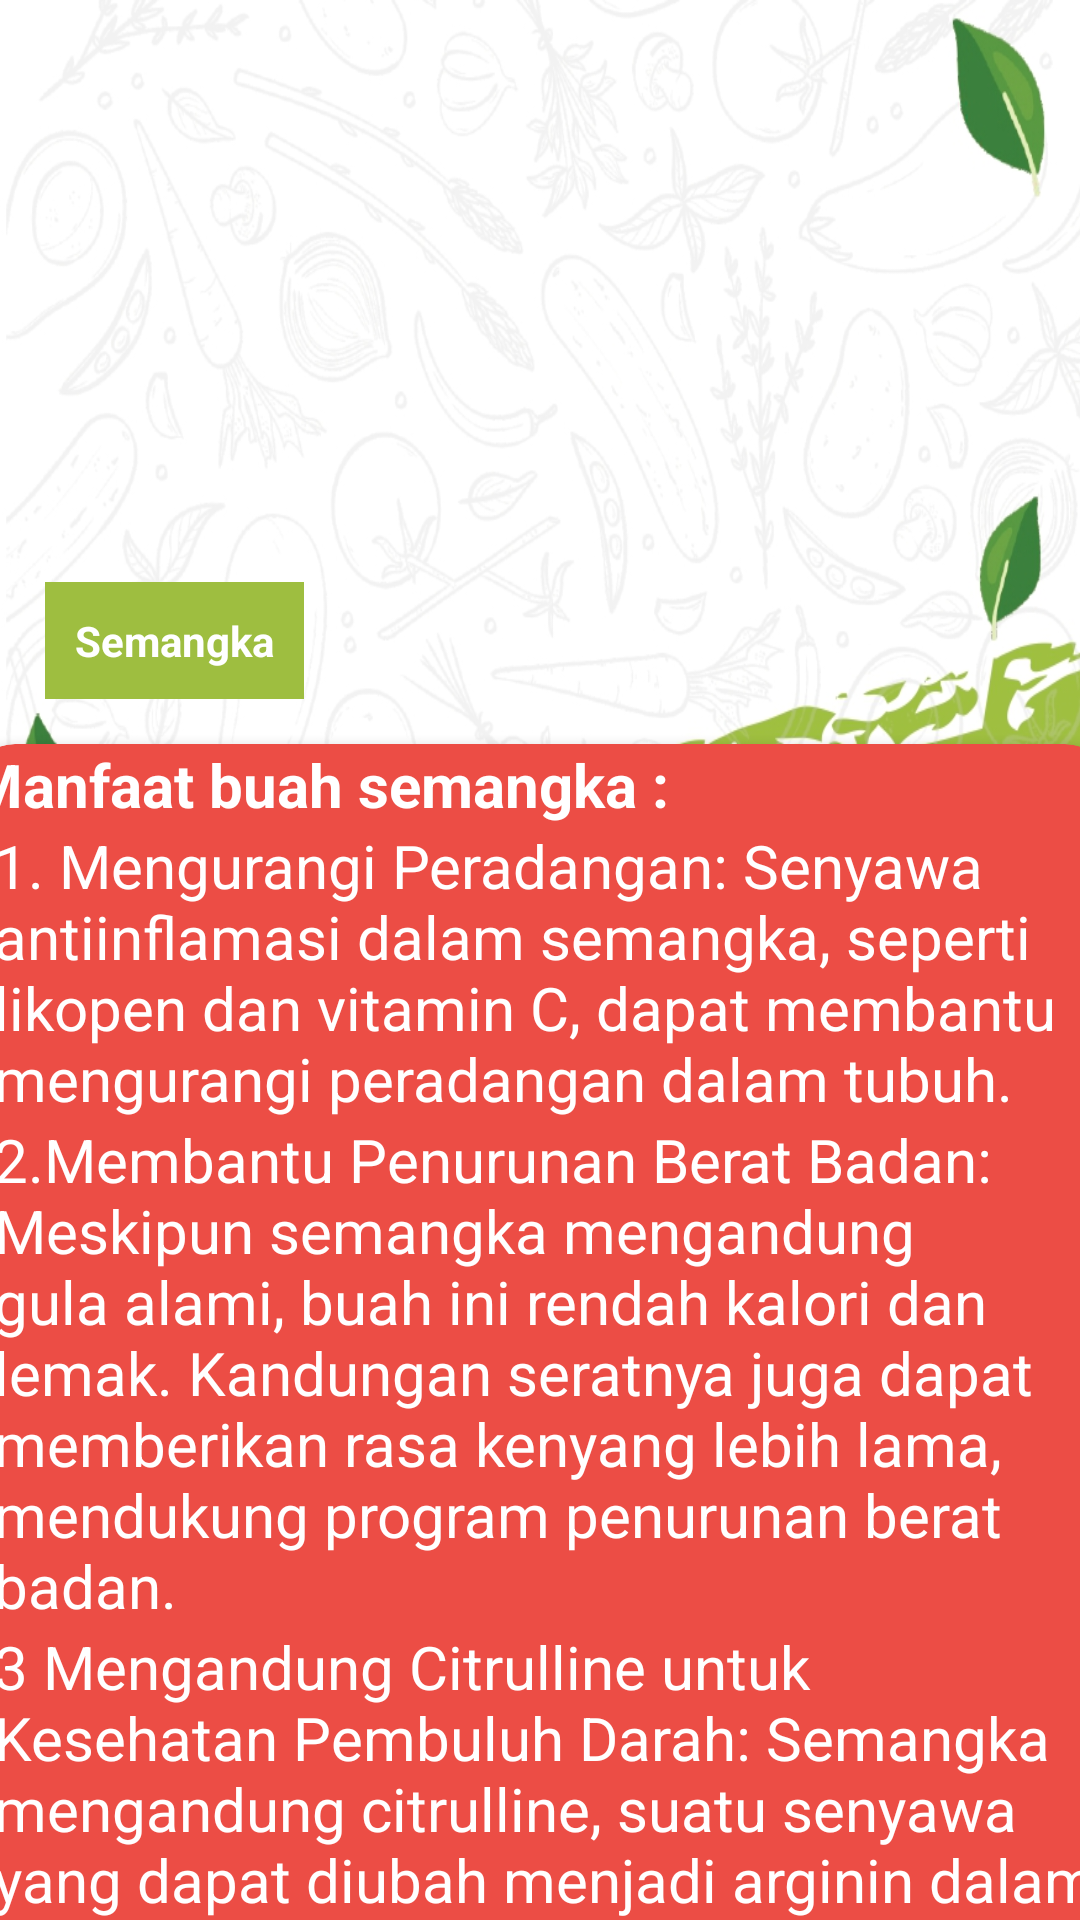

Produce the Android XML layout that renders to this screen, including the resource entries it uses.
<!-- AndroidManifest.xml: application theme Theme.IniApk -->
<!-- res/layout/activity_semangka.xml -->
<?xml version="1.0" encoding="utf-8"?>
<LinearLayout xmlns:android="http://schemas.android.com/apk/res/android"
    xmlns:tools="http://schemas.android.com/tools"
    android:layout_width="match_parent"
    android:layout_height="wrap_content"
    xmlns:app="http://schemas.android.com/apk/res-auto"
    android:background="@drawable/bg2m"
    tools:context=".PisangActivity"
    android:orientation="vertical">

    <FrameLayout
        android:layout_width="match_parent"
        android:layout_height="248dp">


        <ImageView
            android:layout_width="match_parent"
            android:layout_height="234dp"
            android:adjustViewBounds="true"
            android:scaleType="fitXY"
            android:src="@drawable/semangka2" />

        <TextView
            android:layout_width="wrap_content"
            android:layout_height="wrap_content"
            android:layout_gravity="bottom"
            android:layout_marginStart="15dp"
            android:layout_marginBottom="15dp"
            android:background="#9EBE40"
            android:drawablePadding="5dp"
            android:gravity="center_vertical"
            android:padding="10dp"
            android:text="Semangka"
            android:textColor="@color/white"
            android:textStyle="bold" />

        <ImageView
            android:id="@+id/backview"
            android:layout_width="50dp"
            android:layout_height="50dp"
            android:layout_marginStart="10dp"
            android:layout_marginTop="10dp"
            android:src="@drawable/tombol_back"
            app:layout_constraintStart_toStartOf="parent"
            app:layout_constraintTop_toTopOf="parent"
            app:tint="#629F43" />
    </FrameLayout>


    <androidx.cardview.widget.CardView
        android:layout_width="380dp"
        android:layout_height="570dp"
        android:layout_marginStart="10dp"
        android:layout_marginEnd="10dp"
        android:layout_gravity="center_horizontal"
        android:backgroundTint="#EC4D45"
        app:cardCornerRadius="15dp">

        <ScrollView
            android:layout_width="380dp"
            android:layout_height="570dp">

            <LinearLayout
                android:layout_width="match_parent"
                android:layout_height="wrap_content"
                android:orientation="vertical">


                <TextView
                    android:layout_width="wrap_content"
                    android:layout_height="wrap_content"
                    android:layout_marginRight="5dp"
                    android:fontFamily="arial"
                    android:text="Manfaat buah semangka :"
                    android:textColor="#fff"
                    android:textSize="20dp"
                    android:textStyle="bold"/>
                <TextView
                    android:layout_width="wrap_content"
                    android:layout_height="wrap_content"
                    android:layout_marginLeft="8dp"
                    android:text="1. Mengurangi Peradangan: Senyawa antiinflamasi dalam semangka, seperti likopen dan vitamin C, dapat membantu mengurangi peradangan dalam tubuh."
                    android:textColor="#fff"
                    android:textSize="20dp" />
                <TextView
                    android:layout_width="wrap_content"
                    android:layout_height="wrap_content"
                    android:layout_marginLeft="8dp"
                    android:text="2.Membantu Penurunan Berat Badan: Meskipun semangka mengandung gula alami, buah ini rendah kalori dan lemak. Kandungan seratnya juga dapat memberikan rasa kenyang lebih lama, mendukung program penurunan berat badan."
                    android:textColor="#fff"
                    android:textSize="20dp" />
                <TextView
                    android:layout_width="wrap_content"
                    android:layout_height="wrap_content"
                    android:layout_marginLeft="8dp"
                    android:text="3 Mengandung Citrulline untuk Kesehatan Pembuluh Darah: Semangka mengandung citrulline, suatu senyawa yang dapat diubah menjadi arginin dalam tubuh. Arginin membantu memperluas pembuluh darah dan meningkatkan aliran darah."
                    android:textColor="#fff"
                    android:textSize="20dp" />
                <TextView
                    android:layout_width="wrap_content"
                    android:layout_height="wrap_content"
                    android:layout_marginLeft="8dp"
                    android:text="4. Mengurangi Risiko Penyakit Jantung: Likopen dan asam amino citrulline dalam semangka telah dikaitkan dengan penurunan risiko penyakit jantung dan mengatur tekanan darah."
                    android:textColor="#fff"
                    android:textSize="20dp" />
                <TextView
                    android:layout_width="wrap_content"
                    android:layout_height="wrap_content"
                    android:layout_marginLeft="8dp"
                    android:text="5.Meningkatkan Hidrasi Kulit: Kandungan air dan nutrisi dalam semangka dapat membantu menjaga kelembapan kulit, sehingga baik untuk kesehatan kulit."
                    android:textColor="#fff"
                    android:textSize="20dp" />
                <TextView
                    android:layout_width="wrap_content"
                    android:layout_height="wrap_content"
                    android:layout_marginLeft="8dp"
                    android:text="6. Elektrolit Alami: Kandungan kalium dalam semangka dapat membantu menjaga keseimbangan elektrolit dalam tubuh, mendukung fungsi jantung dan mengatur tekanan darah."
                    android:textColor="#fff"
                    android:textSize="20dp" />
                <TextView
                    android:layout_width="wrap_content"
                    android:layout_height="wrap_content"
                    android:layout_marginLeft="8dp"
                    android:text="7. Mengandung Vitamin A dan B6: Semangka juga mengandung vitamin A, yang penting untuk kesehatan mata dan kulit, serta vitamin B6, yang mendukung fungsi sistem saraf dan metabolisme."
                    android:textColor="#fff"
                    android:textSize="20dp" />
                <TextView
                    android:layout_width="wrap_content"
                    android:layout_height="wrap_content"
                    android:layout_marginLeft="8dp"
                    android:text="8. Kandungan Air yang Tinggi: Semangka mengandung sebagian besar air, sehingga dapat membantu menjaga tubuh terhidrasi, terutama pada cuaca panas."
                    android:textColor="#fff"
                    android:textSize="20dp" />

            </LinearLayout>
        </ScrollView>

    </androidx.cardview.widget.CardView>


</LinearLayout>
<!-- resources referenced by this layout -->
<resources>
  <!-- drawable bg2m: jpg bitmap (drawable, 415147 bytes) -->
  <style name="Theme.IniApk" parent="Base.Theme.IniApk" />
  <style name="Base.Theme.IniApk" parent="Theme.Material3.DayNight.NoActionBar">
          
          
      </style>
  <!-- not gathered from this repository: default colours our renderer supplied (Android Studio template values) -->
  <color name="white">#FFFFFFFF</color>
</resources>
